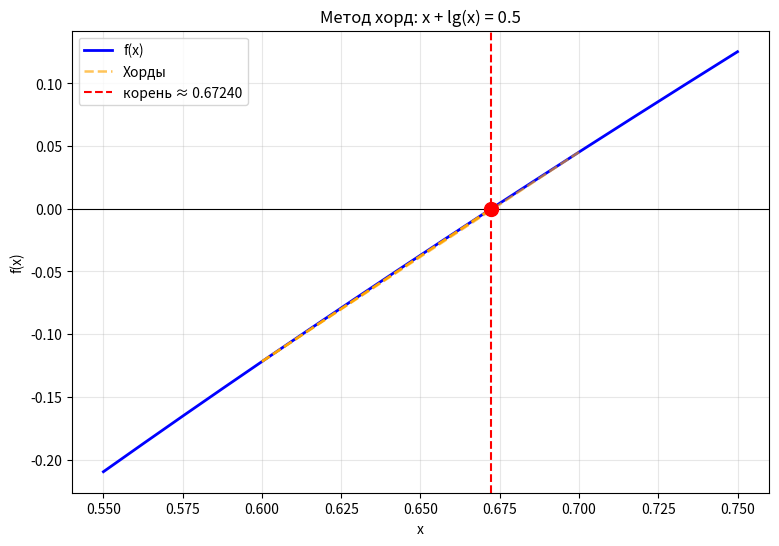
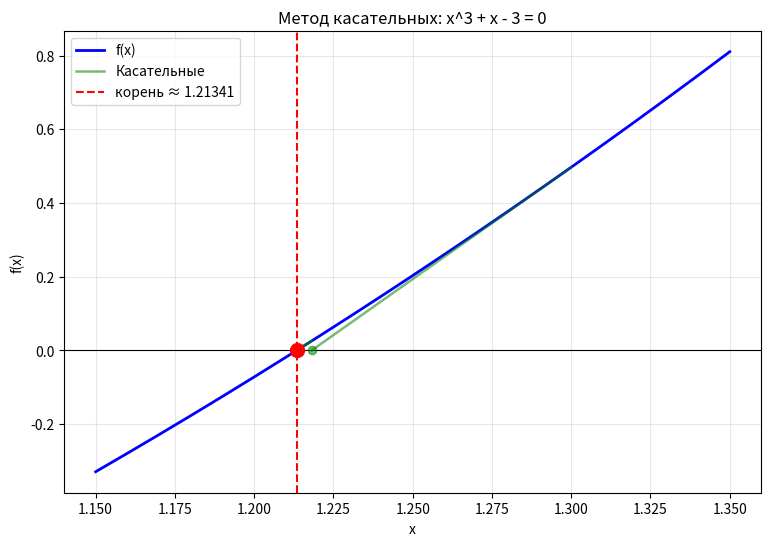
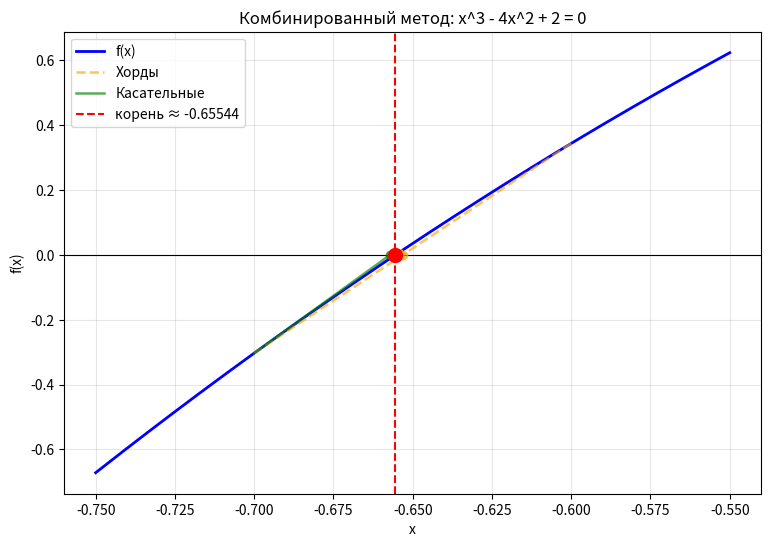

Write the Python code that produced these figures, in order.
import math
import numpy as np
import matplotlib.pyplot as plt

EPS = 0.001

# Схема Горнера и границы корней

def horner(coefs, c):
    len_coefs = len(coefs)
    b = [0.0] * len_coefs
    b[0] = coefs[0]
    for i in range(1, len_coefs):
        b[i] = b[i-1] * c + coefs[i]
    return b

def upper_bound(coefs):
    if coefs[0] < 0:
        coefs = [-a for a in coefs]
    c = 1
    while True:
        row = horner(coefs, c)
        if all(x >= 0 for x in row):
            return c
        c += 1

def lower_bound(coefs):
    n = len(coefs) - 1
    coefs = coefs[:]
    for i, a in enumerate(coefs):
        if (n - i) % 2 == 1:
            coefs[i] *= -1
    return -upper_bound(coefs)

def find_intervals(f, a, b, h=0.1):
    intervals = []
    steps = int(round((b - a) / h))
    for i in range(steps):
        x0 = a + i * h
        x1 = a + (i + 1) * h
        if f(x0) * f(x1) <= 0:
            intervals.append((x0, x1))
    return intervals


# Метод хорд

def chord_method(f, d2f, a, b, eps):
    history = []
    for k in range(1, 1000):
        x = a - f(a) * (b - a) / (f(b) - f(a))
        history.append((a, b, x))
        # неподвижен тот конец, где f(x) * f''(x) > 0
        if f(a) * d2f(a) > 0:
            step = abs(x - b)
            b = x
        else:
            step = abs(x - a)
            a = x
        if step < eps:
            return x, k, history
    return None


# Метод касательных

def start_point(f, d2f, a, b):
    if f(a) * d2f(a) > 0:
        return a
    return b

def tangent_method(f, df, x0, eps):
    history = []
    x = x0
    for k in range(1, 1000):
        x_new = x - f(x) / df(x)
        history.append((x, x_new))
        if abs(x_new - x) < eps:
            return x_new, k, history
        x = x_new
    return None


# Комбинированный метод

def combined_method(f, df, d2f, a, b, eps):
    history = []
    for k in range(1, 1000):
        x_chord = a - f(a) * (b - a) / (f(b) - f(a))
        if f(a) * d2f(a) > 0:
            x_tan = a - f(a) / df(a)
            history.append((a, b, x_chord, x_tan, True))
            a, b = x_tan, x_chord
        else:
            x_tan = b - f(b) / df(b)
            history.append((a, b, x_chord, x_tan, False))
            a, b = x_chord, x_tan
        if abs(b - a) < eps:
            return (a + b) / 2, k, history
    return None


# а) x + lg(x) = 0.5, метод хорд

print("а) x + lg(x) = 0.5")

f_a = lambda x: x + np.log10(x) - 0.5
d2f_a = lambda x: -1 / (x**2 * math.log(10))

# ОДЗ: x > 0, f'(x) = 1 + 1/(x ln10) > 0 -> корень один
intervals_a = find_intervals(f_a, 0.1, 10, 0.1)
print(f"Отрезки с корнем: {intervals_a}")

a_a, b_a = intervals_a[0]
root_chord, iters_chord, history_chord = chord_method(f_a, d2f_a, a_a, b_a, EPS)
print(f"Корень (метод хорд): x = {root_chord:.4f} (итераций: {iters_chord})\n")


# б) x^3 + x - 3 = 0, метод касательных

print("б) x^3 + x - 3 = 0")

coefs_b = [1, 0, 1, -3]
up_b = upper_bound(coefs_b)
low_b = lower_bound(coefs_b)
print(f"Границы корней: [{low_b}, {up_b}]")

f_b = lambda x: x**3 + x - 3
df_b = lambda x: 3 * x**2 + 1
d2f_b = lambda x: 6 * x

intervals_b = find_intervals(f_b, low_b, up_b, 0.1)
print(f"Отрезки с корнем: {intervals_b}")

a_b, b_b = intervals_b[0]
x0_b = start_point(f_b, d2f_b, a_b, b_b)
print(f"Начальное приближение: {x0_b:.1f}")

root_tangent, iters_tangent, history_tangent = tangent_method(f_b, df_b, x0_b, EPS)
print(f"Корень (метод касательных): x = {root_tangent:.4f} (итераций: {iters_tangent})\n")


# в) x^3 - 4x^2 + 2 = 0, комбинированный метод

print("в) x^3 - 4x^2 + 2 = 0")

coefs_c = [1, -4, 0, 2]
up_c = upper_bound(coefs_c)
low_c = lower_bound(coefs_c)
print(f"Границы корней: [{low_c}, {up_c}]")

f_c = lambda x: x**3 - 4 * x**2 + 2
df_c = lambda x: 3 * x**2 - 8 * x
d2f_c = lambda x: 6 * x - 8

intervals_c = find_intervals(f_c, low_c, up_c, 0.1)
print(f"Отрезки с корнями: {intervals_c}")

a_c, b_c = intervals_c[0]
root_combined, iters_combined, history_combined = combined_method(f_c, df_c, d2f_c, a_c, b_c, EPS)
print(f"Корень (комбинированный метод): x = {root_combined:.4f} (итераций: {iters_combined})")


# Графики

def draw_base(f, a, b):
    pad = 0.5 * (b - a)
    xs = np.linspace(a - pad, b + pad, 300)
    ys = [f(x) for x in xs]
    plt.figure(figsize=(9, 6))
    plt.plot(xs, ys, "b-", label="f(x)", linewidth=2)
    plt.axhline(0, color="black", linewidth=0.8)

def finish_plot(root, title):
    plt.axvline(root, color="red", linestyle="--", label=f"корень ≈ {root:.5f}")
    plt.plot(root, 0, "ro", markersize=10)
    plt.title(title)
    plt.xlabel("x")
    plt.ylabel("f(x)")
    plt.grid(True, alpha=0.3)
    plt.legend()
    plt.show()

def plot_chord(f, a, b, root, history, title):
    draw_base(f, a, b)
    n = len(history)
    for i, (a_i, b_i, x_new) in enumerate(history):
        alpha = 0.3 + 0.7 * (i + 1) / n
        plt.plot([a_i, b_i], [f(a_i), f(b_i)], "--", color="orange", alpha=alpha,
                 linewidth=1.8, label="Хорды" if i == 0 else None)
        plt.plot(x_new, 0, "o", color="orange", alpha=alpha, markersize=6)
    finish_plot(root, title)

def plot_tangent(f, a, b, root, history, title):
    draw_base(f, a, b)
    n = len(history)
    for i, (x_curr, x_next) in enumerate(history):
        alpha = 0.3 + 0.7 * (i + 1) / n
        plt.plot([x_curr, x_next], [f(x_curr), 0], "-", color="green", alpha=alpha,
                 linewidth=1.8, label="Касательные" if i == 0 else None)
        plt.plot(x_next, 0, "o", color="green", alpha=alpha, markersize=6)
    finish_plot(root, title)

def plot_combined(f, a, b, root, history, title):
    draw_base(f, a, b)
    n = len(history)
    for i, (a_i, b_i, x_chord, x_tan, tan_from_a) in enumerate(history):
        alpha = 0.3 + 0.7 * (i + 1) / n
        plt.plot([a_i, b_i], [f(a_i), f(b_i)], "--", color="orange", alpha=alpha,
                 linewidth=1.8, label="Хорды" if i == 0 else None)
        x_start = a_i if tan_from_a else b_i
        plt.plot([x_start, x_tan], [f(x_start), 0], "-", color="green", alpha=alpha,
                 linewidth=1.8, label="Касательные" if i == 0 else None)
        plt.plot(x_chord, 0, "o", color="orange", alpha=alpha, markersize=6)
        plt.plot(x_tan, 0, "o", color="green", alpha=alpha, markersize=6)
    finish_plot(root, title)

plot_chord(f_a, a_a, b_a, root_chord, history_chord, "Метод хорд: x + lg(x) = 0.5")
plot_tangent(f_b, a_b, b_b, root_tangent, history_tangent, "Метод касательных: x^3 + x - 3 = 0")
plot_combined(f_c, a_c, b_c, root_combined, history_combined, "Комбинированный метод: x^3 - 4x^2 + 2 = 0")
